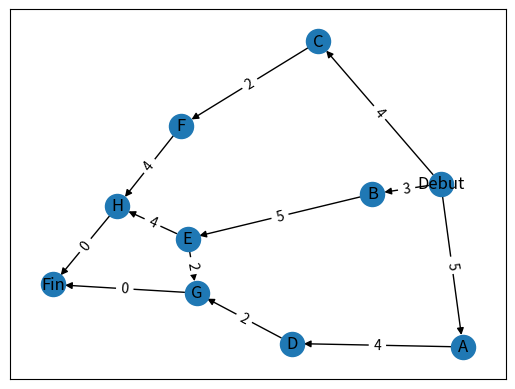

This chart was generated by the following Python code:
# -*- coding: utf-8 -*-
"""
Created on Mon Nov 21 14:17:26 2022

@author: tidiane
"""

# import modules
import networkx as netx
DG = netx.DiGraph()

import matplotlib.pyplot as plt

# récup liste

liste_brute = []
liste_brute.append(['A','5','',''])
liste_brute.append(['B','3','',''])
liste_brute.append(['C','4','',''])
liste_brute.append(['D','4','A',''])
liste_brute.append(['E','5','B',''])
liste_brute.append(['F','2','C',''])
liste_brute.append(['G','2','E,D',''])
liste_brute.append(['H','4','E,F',''])
#print(liste_brute)

#reconstruction liste pour noeuds simples
list_rebuilt = []
#list_rebuilt.append(["Debut",0,''])
for i in range(len(liste_brute)):
    (tache_en_cours, delai, predec, option) = liste_brute[i]
    if len(predec) == 0:
        list_rebuilt.append([tache_en_cours, delai, 'Debut'])
    else:
        predecesseurs = predec.split(',')
        for j in range(len(predecesseurs)):
            list_rebuilt.append([tache_en_cours, delai, predecesseurs[j]])
  
# identification taches de fin de projet            
list_sans_suivants = []
for k in range(len(list_rebuilt)):
    aucun_suivant = True
    for s in range(len(list_rebuilt)):
        if list_rebuilt[k][0] == list_rebuilt[s][2]:
            aucun_suivant = False
    if aucun_suivant == True:        
        list_sans_suivants.append(list_rebuilt[k][0])

#suppression doublons eventuels
list_sans_suivants = list(set(list_sans_suivants))
for l in range(len(list_sans_suivants)):
    list_rebuilt.append(['Fin', 0, list_sans_suivants[l]])
    
#print(list_sans_suivants)       
#print("\n")
#print(list_rebuilt)


for m in range(len(list_rebuilt)): 
    #préparation noeud
    tache_prec = list_rebuilt[m][2]
    tache_suiv = list_rebuilt[m][0]
    
    #poids = int (list_rebuilt[m][1])
    
    #ajout de l'arc avec les noeuds
    DG.add_edge(tache_prec, tache_suiv, label=list_rebuilt[m][1])
    
#positionnement affichage
pos = netx.spring_layout(DG)

#dessin du réseau
netx.draw_networkx(DG, pos)

#intégration labels
netx.draw_networkx_edge_labels(DG, pos, edge_labels=netx.get_edge_attributes(DG,'label'))

#affichage final
plt.show()
 
